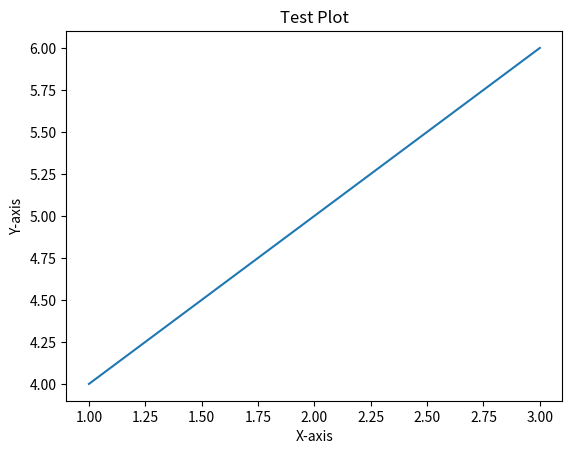

Here is the Python script that generated this plot:
import matplotlib.pyplot as plt
plt.plot([1, 2, 3], [4, 5, 6])
plt.title('Test Plot')
plt.xlabel('X-axis')
plt.ylabel('Y-axis')
plt.show()